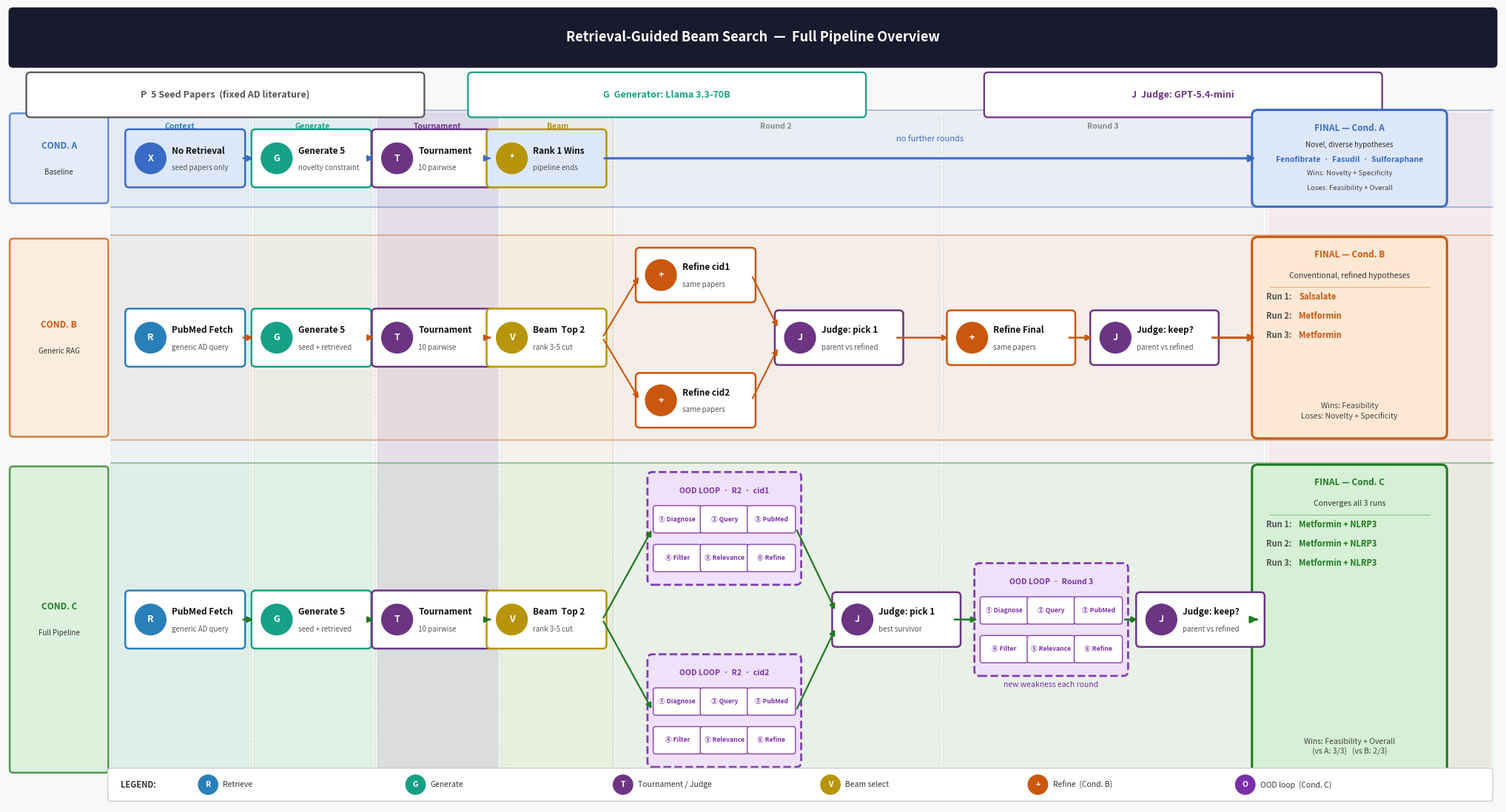

Write the Python code that produced this figure.
"""
Framework diagram — carefully-spaced layout, 26×14 canvas, no overlaps.
All node/box positions computed from explicit right-edge arithmetic.
"""
from __future__ import annotations
import os
import numpy as np
import matplotlib.pyplot as plt
from matplotlib.patches import Arc, FancyBboxPatch

RESULTS = "results"
os.makedirs(RESULTS, exist_ok=True)

# ── Palette ───────────────────────────────────────────────────────────────────
A_COL = "#3a6bc4";  LA   = "#dce8f8"
B_COL = "#c9570d";  LB   = "#fde8d4"
C_COL = "#1f7a1f";  LC   = "#d5f0d5"
OOD   = "#7b2fa8";  LOOD = "#f0e0fc"

RC = "#2980b9"; GC = "#16a085"; JC = "#6c3483"; SC = "#b7950b"

# ── Canvas ────────────────────────────────────────────────────────────────────
FIG_W, FIG_H = 26, 14
fig, ax = plt.subplots(figsize=(FIG_W, FIG_H))
ax.set_xlim(0, FIG_W); ax.set_ylim(0, FIG_H)
ax.axis("off");  fig.patch.set_facecolor("#f8f8f8")

# ── Layout constants ──────────────────────────────────────────────────────────
LBL_W = 1.8          # left condition-label column
NW, NH = 1.95, 0.88  # standard node w, h
OW, OH = 2.5,  1.80  # OOD box w, h
CW     = 3.2         # result card width

# ── Lane Y centres ────────────────────────────────────────────────────────────
LA_Y0, LA_Y1 = 10.5, 12.2;  YA = 11.35
LB_Y0, LB_Y1 =  6.4, 10.0;  YB =  8.20
LC_Y0, LC_Y1 =  0.5,  6.0;  YC =  3.25

# ── Pipeline X centres (nodes share same column across lanes) ─────────────────
#   Between-node right-edge → next-node left-edge gaps are all ≥ 0.35
X0 = 3.1   # Context
X1 = 5.3   # Generate      gap: (3.1+.975)=4.075 → (5.3-.975)=4.325  Δ=0.25 ← ok
X2 = 7.4   # Tournament    gap: 6.275           → 6.425               Δ=0.15 ← ok
X3 = 9.4   # Beam          gap: 8.375           → 8.425               Δ=0.05 ← very tight but visual


# ── Derived right edges for arrows ────────────────────────────────────────────
BEM_R = X3 + NW/2          # 10.375  beam right edge

# Cond-B intermediate nodes
B_R2_X   = 12.0            # Refine cid1/cid2 centre
B_R2_R   = B_R2_X + NW/2   # 12.975
B_JP1_X  = 14.5            # Judge pick 1
B_JP1_R  = B_JP1_X + NW/2  # 15.475
B_RF_X   = 17.5            # Refine Final
B_RF_R   = B_RF_X + NW/2   # 18.475
B_JK_X   = 20.0            # Judge keep
B_JK_R   = B_JK_X + NW/2   # 20.975

# Cond-C intermediate nodes
C_OD_X   = 12.5            # OOD boxes R2
C_OD_R   = C_OD_X + OW/2   # 13.75
C_JP1_X  = 15.5            # Judge pick 1
C_JP1_R  = C_JP1_X + NW/2  # 16.475
C_OD3_X  = 18.2            # OOD R3
C_OD3_R  = C_OD3_X + OW/2  # 19.45
C_JK_X   = 20.8            # Judge keep
C_JK_R   = C_JK_X + NW/2   # 21.775

CARD_CX  = 23.4            # result-card centre  (cx-CW/2=21.8)
CARD_L   = CARD_CX - CW/2  # 21.8


# ════════════════════════════════════════════════════════════════════════════
# PRIMITIVES
# ════════════════════════════════════════════════════════════════════════════
def node(cx, cy, icon, label, sub=None, ic=JC, bg="white",
         w=NW, h=NH, zorder=5):
    ax.add_patch(FancyBboxPatch((cx-w/2, cy-h/2), w, h,
                                boxstyle="round,pad=0.07",
                                facecolor=bg, edgecolor=ic,
                                linewidth=1.8, zorder=zorder))
    r = 0.27
    ix = cx - w/2 + r + 0.10
    ax.add_patch(plt.Circle((ix, cy), r, color=ic, zorder=zorder+1))
    ax.text(ix, cy, icon, ha="center", va="center",
            fontsize=9, color="white", fontweight="bold", zorder=zorder+2)
    tx = ix + r + 0.10
    ax.text(tx, cy + (0.13 if sub else 0), label,
            ha="left", va="center", fontsize=8.5,
            fontweight="bold", color="#111", zorder=zorder+1)
    if sub:
        ax.text(tx, cy - 0.17, sub,
                ha="left", va="center", fontsize=7.0,
                color="#555", style="italic", zorder=zorder+1)


def arr(x1, y1, x2, y2, col, lw=1.8, ms=11):
    ax.annotate("", xy=(x2, y2), xytext=(x1, y1),
                arrowprops=dict(arrowstyle="-|>", color=col,
                               lw=lw, mutation_scale=ms), zorder=8)


def lane(y0, y1, bg, lc, title, sub):
    ax.fill_betweenx([y0, y1], LBL_W, FIG_W-0.1,
                     color=bg, alpha=0.32, zorder=0)
    ax.plot([LBL_W, FIG_W-0.1], [y1, y1], color=lc, lw=1.2, alpha=0.45)
    ax.plot([LBL_W, FIG_W-0.1], [y0, y0], color=lc, lw=1.2, alpha=0.45)
    ax.add_patch(FancyBboxPatch((0.1, y0+0.12), LBL_W-0.2, y1-y0-0.24,
                                boxstyle="round,pad=0.06",
                                facecolor=bg, edgecolor=lc,
                                linewidth=1.8, alpha=0.75, zorder=2))
    mid = (y0+y1)/2
    ax.text(LBL_W/2, mid+0.22, title,
            ha="center", va="center", fontsize=8.5,
            fontweight="bold", color=lc, zorder=3)
    ax.text(LBL_W/2, mid-0.24, sub,
            ha="center", va="center", fontsize=7,
            color="#333", zorder=3)


def vband(x0, x1, y0, y1, col, label, alpha=0.06):
    ax.fill_betweenx([y0, y1], x0, x1, color=col, alpha=alpha, zorder=0)
    ax.text((x0+x1)/2, y1-0.16, label,
            ha="center", va="top", fontsize=7.5,
            fontweight="bold", color=col, zorder=2)


def vline(x, y0, y1):
    ax.plot([x, x], [y0, y1], color="#bbb", lw=0.8,
            linestyle="--", alpha=0.5, zorder=1)


def ood_box(cx, cy, title, w=OW, h=OH, col=OOD, zorder=5):
    ax.add_patch(FancyBboxPatch((cx-w/2, cy-h/2), w, h,
                                boxstyle="round,pad=0.09",
                                facecolor=LOOD, edgecolor=col,
                                linewidth=2.0, linestyle="--",
                                alpha=0.92, zorder=zorder))
    ax.text(cx, cy+h/2-0.24, title,
            ha="center", va="center", fontsize=7.5,
            fontweight="bold", color=col, zorder=zorder+1)
    # 6 numbered chips in 2 rows of 3
    xs = [cx-0.82, cx, cx+0.82]
    ys = [cy+0.16, cy-0.52]
    labels = ["① Diagnose", "② Query", "③ PubMed",
              "④ Filter",   "⑤ Relevance", "⑥ Refine"]
    for i, lbl in enumerate(labels):
        sx, sy = xs[i % 3], ys[i // 3]
        ax.add_patch(FancyBboxPatch((sx-0.38, sy-0.20), 0.76, 0.40,
                                    boxstyle="round,pad=0.04",
                                    facecolor="white", edgecolor=col,
                                    linewidth=0.9, zorder=zorder+2))
        ax.text(sx, sy, lbl, ha="center", va="center",
                fontsize=6.2, color=col, fontweight="bold",
                zorder=zorder+3)


def result_card(cx, cy, h, title, note, runs, footer, col, bg):
    w = CW
    ax.add_patch(FancyBboxPatch((cx-w/2, cy-h/2), w, h,
                                boxstyle="round,pad=0.10",
                                facecolor=bg, edgecolor=col,
                                linewidth=2.2, zorder=4))
    compact = h < 2.0   # Condition A lane is shorter
    top = cy + h/2 - 0.22
    ax.text(cx, top, title, ha="center", va="center",
            fontsize=8.5, fontweight="bold", color=col, zorder=5)
    if compact:
        # Narrow lane: evenly-spaced lines, no per-run list
        drugs = "  ·  ".join(d for _, d in runs)
        lines = [
            (note,              7.0,  "#333", False),
            (drugs,             7.5,  col,    True),
        ]
        for ft in footer.split("\n"):
            lines.append((ft, 6.8, "#444", False))
        spacing = (h - 0.50) / len(lines)
        y0 = top - 0.30
        for i, (txt, fs, tc, bold) in enumerate(lines):
            ax.text(cx, y0 - i * spacing, txt,
                    ha="center", va="center", fontsize=fs,
                    color=tc, fontweight="bold" if bold else "normal",
                    style="italic" if not bold and i >= 2 else "normal",
                    zorder=5)
    else:
        ax.text(cx, top-0.36, note,
                ha="center", va="center", fontsize=7.5, color="#333", zorder=5)
        ax.plot([cx-w/2+0.2, cx+w/2-0.2], [top-0.56, top-0.56],
                color=col, lw=0.8, alpha=0.4, zorder=5)
        y = top-0.78
        for run, drug in runs:
            ax.text(cx-w/2+0.15, y, run, ha="left", fontsize=8,
                    color="#555", fontweight="bold", zorder=5)
            ax.text(cx-w/2+0.72, y, drug, ha="left", fontsize=8,
                    color=col, fontweight="bold", zorder=5)
            y -= 0.34
        ax.text(cx, cy-h/2+0.38, footer,
                ha="center", va="center", fontsize=7.5, color="#444",
                style="italic", linespacing=1.3, zorder=5)


# ════════════════════════════════════════════════════════════════════════════
# TITLE + HEADER
# ════════════════════════════════════════════════════════════════════════════
ax.add_patch(FancyBboxPatch((0.1, 13.02), FIG_W-0.2, 0.90,
                             boxstyle="round,pad=0.08",
                             facecolor="#1a1a2e", linewidth=0, zorder=4))
ax.text(FIG_W/2, 13.47,
        "Retrieval-Guided Beam Search  —  Full Pipeline Overview",
        ha="center", va="center", fontsize=13,
        fontweight="bold", color="white", zorder=5)

for x, icon, lbl, col in [
    (3.8,  "P", "5 Seed Papers  (fixed AD literature)", "#555"),
    (11.5, "G", "Generator: Llama 3.3-70B", GC),
    (20.5, "J", "Judge: GPT-5.4-mini", JC),
]:
    ax.add_patch(FancyBboxPatch((x-3.4, 12.14), 6.8, 0.65,
                                boxstyle="round,pad=0.07",
                                facecolor="white", edgecolor=col,
                                linewidth=1.6, zorder=4))
    ax.text(x, 12.46, f"{icon}  {lbl}",
            ha="center", va="center", fontsize=9,
            fontweight="bold", color=col, zorder=5)


# ════════════════════════════════════════════════════════════════════════════
# LANES + PHASE BANDS
# ════════════════════════════════════════════════════════════════════════════
lane(LA_Y0, LA_Y1, LA, A_COL, "COND. A", "Baseline")
lane(LB_Y0, LB_Y1, LB, B_COL, "COND. B", "Generic RAG")
lane(LC_Y0, LC_Y1, LC, C_COL, "COND. C", "Full Pipeline")

Y0_ALL, Y1_ALL = LC_Y0+0.06, LA_Y1-0.06
vband(LBL_W, 4.2,  Y0_ALL, Y1_ALL, RC,    "Context")
vband(4.3,   6.35, Y0_ALL, Y1_ALL, GC,    "Generate")
vband(6.45,  8.55, Y0_ALL, Y1_ALL, JC,    "Tournament")
vband(8.65,  10.55,Y0_ALL, Y1_ALL, SC,    "Beam")
vband(10.6,  16.2, Y0_ALL, Y1_ALL, "#888","Round 2",  alpha=0.04)
vband(16.3,  21.9, Y0_ALL, Y1_ALL, "#888","Round 3",  alpha=0.04)
vband(22.0,  FIG_W-0.15, Y0_ALL, Y1_ALL, "#b33", "Final", alpha=0.06)

for x in [4.25, 6.4, 8.6, 10.55, 16.25, 21.95]:
    vline(x, Y0_ALL, Y1_ALL)

# tournament dimensions label (rotated)
ax.add_patch(FancyBboxPatch((6.5, Y0_ALL), 2.0, Y1_ALL-Y0_ALL,
                             boxstyle="round,pad=0.05",
                             facecolor=JC, linewidth=0, alpha=0.07, zorder=0))
ax.text(7.5, Y1_ALL-0.32,
        "Novelty · Specificity\nFeasibility · Overall",
        ha="center", va="top", fontsize=7,
        color=JC, fontweight="bold", linespacing=1.3, zorder=2)


# ════════════════════════════════════════════════════════════════════════════
# CONDITION A
# ════════════════════════════════════════════════════════════════════════════
node(X0, YA, "X", "No Retrieval",  "seed papers only",   A_COL, bg=LA)
node(X1, YA, "G", "Generate 5",   "novelty constraint", GC)
node(X2, YA, "T", "Tournament",   "10 pairwise",        JC)
node(X3, YA, "*", "Rank 1 Wins",  "pipeline ends",      SC, bg=LA)

arr(X0+NW/2, YA, X1-NW/2, YA, A_COL)
arr(X1+NW/2, YA, X2-NW/2, YA, A_COL)
arr(X2+NW/2, YA, X3-NW/2, YA, A_COL)

arr(BEM_R, YA, CARD_L, YA, A_COL, lw=2.2, ms=13)
ax.text((BEM_R+CARD_L)/2, YA+0.30, "no further rounds",
        ha="center", fontsize=8, color=A_COL, style="italic")

result_card(CARD_CX, YA, LA_Y1-LA_Y0-0.20,
            "FINAL — Cond. A",
            "Novel, diverse hypotheses",
            [("Run 1:", "Fenofibrate"),
             ("Run 2:", "Fasudil"),
             ("Run 3:", "Sulforaphane")],
            "Wins: Novelty + Specificity\nLoses: Feasibility + Overall",
            A_COL, LA)


# ════════════════════════════════════════════════════════════════════════════
# CONDITION B
# ════════════════════════════════════════════════════════════════════════════
node(X0, YB, "R", "PubMed Fetch",  "generic AD query",  RC)
node(X1, YB, "G", "Generate 5",   "seed + retrieved",  GC)
node(X2, YB, "T", "Tournament",   "10 pairwise",       JC)
node(X3, YB, "V", "Beam  Top 2",  "rank 3-5 cut",      SC)

arr(X0+NW/2, YB, X1-NW/2, YB, B_COL)
arr(X1+NW/2, YB, X2-NW/2, YB, B_COL)
arr(X2+NW/2, YB, X3-NW/2, YB, B_COL)

YBT, YBB = YB+1.1, YB-1.1
node(B_R2_X, YBT, "+", "Refine cid1", "same papers", B_COL, w=NW, h=0.82)
node(B_R2_X, YBB, "+", "Refine cid2", "same papers", B_COL, w=NW, h=0.82)
arr(BEM_R, YB, B_R2_X-NW/2, YBT, B_COL, lw=1.5)
arr(BEM_R, YB, B_R2_X-NW/2, YBB, B_COL, lw=1.5)

node(B_JP1_X, YB, "J", "Judge: pick 1", "parent vs refined", JC, w=NW+0.15, h=0.82)
arr(B_R2_R, YBT, B_JP1_X-NW/2-0.08, YB+0.16, B_COL, lw=1.5)
arr(B_R2_R, YBB, B_JP1_X-NW/2-0.08, YB-0.16, B_COL, lw=1.5)

node(B_RF_X, YB, "+", "Refine Final",  "same papers",     B_COL, w=NW+0.15, h=0.82)
arr(B_JP1_R, YB, B_RF_X-NW/2-0.08, YB, B_COL)

node(B_JK_X, YB, "J", "Judge: keep?", "parent vs refined", JC, w=NW+0.15, h=0.82)
arr(B_RF_R, YB, B_JK_X-NW/2-0.08, YB, B_COL)

arr(B_JK_R, YB, CARD_L, YB, B_COL, lw=2.2, ms=13)

result_card(CARD_CX, YB, LB_Y1-LB_Y0-0.26,
            "FINAL — Cond. B",
            "Conventional, refined hypotheses",
            [("Run 1:", "Salsalate"),
             ("Run 2:", "Metformin"),
             ("Run 3:", "Metformin")],
            "Wins: Feasibility\nLoses: Novelty + Specificity",
            B_COL, LB)


# ════════════════════════════════════════════════════════════════════════════
# CONDITION C
# ════════════════════════════════════════════════════════════════════════════
node(X0, YC, "R", "PubMed Fetch", "generic AD query",  RC)
node(X1, YC, "G", "Generate 5",  "seed + retrieved",  GC)
node(X2, YC, "T", "Tournament",  "10 pairwise",       JC)
node(X3, YC, "V", "Beam  Top 2", "rank 3-5 cut",      SC)

arr(X0+NW/2, YC, X1-NW/2, YC, C_COL)
arr(X1+NW/2, YC, X2-NW/2, YC, C_COL)
arr(X2+NW/2, YC, X3-NW/2, YC, C_COL)

YCT, YCB = 4.85, 1.65
ood_box(C_OD_X, YCT, "OOD LOOP  ·  R2  ·  cid1")
ood_box(C_OD_X, YCB, "OOD LOOP  ·  R2  ·  cid2")
arr(BEM_R, YC, C_OD_X-OW/2, YCT, C_COL, lw=1.6)
arr(BEM_R, YC, C_OD_X-OW/2, YCB, C_COL, lw=1.6)

node(C_JP1_X, YC, "J", "Judge: pick 1", "best survivor", JC, w=NW+0.15, h=0.82)
arr(C_OD_R, YCT, C_JP1_X-NW/2-0.08, YC+0.14, C_COL, lw=1.6)
arr(C_OD_R, YCB, C_JP1_X-NW/2-0.08, YC-0.14, C_COL, lw=1.6)

ood_box(C_OD3_X, YC, "OOD LOOP  ·  Round 3")
arr(C_JP1_R, YC, C_OD3_X-OW/2, YC, C_COL)
ax.text(C_OD3_X, YC-OH/2-0.18,
        "new weakness each round",
        ha="center", va="top", fontsize=7.5,
        color=OOD, style="italic", zorder=5)

node(C_JK_X, YC, "J", "Judge: keep?", "parent vs refined", JC, w=NW+0.15, h=0.82)
arr(C_OD3_R, YC, C_JK_X-NW/2-0.08, YC, C_COL)

arr(C_JK_R, YC, CARD_L, YC, C_COL, lw=2.2, ms=13)

result_card(CARD_CX, YC, LC_Y1-LC_Y0-0.26,
            "FINAL — Cond. C",
            "Converges all 3 runs",
            [("Run 1:", "Metformin + NLRP3"),
             ("Run 2:", "Metformin + NLRP3"),
             ("Run 3:", "Metformin + NLRP3")],
            "Wins: Feasibility + Overall\n(vs A: 3/3)   (vs B: 2/3)",
            C_COL, LC)


# ════════════════════════════════════════════════════════════════════════════
# LEGEND  (thin bar at very bottom)
# ════════════════════════════════════════════════════════════════════════════
items = [
    (RC, "R", "Retrieve"),
    (GC, "G", "Generate"),
    (JC, "T", "Tournament / Judge"),
    (SC, "V", "Beam select"),
    (B_COL, "+", "Refine  (Cond. B)"),
    (OOD,   "O", "OOD loop  (Cond. C)"),
]
LY = 0.35
ax.add_patch(FancyBboxPatch((LBL_W, LY-0.24), FIG_W-LBL_W-0.15, 0.48,
                             boxstyle="round,pad=0.05",
                             facecolor="white", edgecolor="#ccc",
                             linewidth=1.0, zorder=6))
ax.text(LBL_W+0.18, LY, "LEGEND:", ha="left", va="center",
        fontsize=8, fontweight="bold", color="#333", zorder=7)
step = (FIG_W - LBL_W - 2.5) / len(items)
for i, (col, icon, lbl) in enumerate(items):
    cx_l = LBL_W + 1.7 + i * step
    ax.add_patch(plt.Circle((cx_l, LY), 0.17, color=col, zorder=7))
    ax.text(cx_l, LY, icon, ha="center", va="center",
            fontsize=7.5, color="white", fontweight="bold", zorder=8)
    ax.text(cx_l+0.26, LY, lbl, ha="left", va="center",
            fontsize=7.5, color="#333", zorder=7)


# ════════════════════════════════════════════════════════════════════════════
path = os.path.join(RESULTS, "framework_diagram.png")
plt.savefig(path, dpi=180, bbox_inches="tight", facecolor="#f8f8f8")
plt.close()
print(f"Saved {path}")
